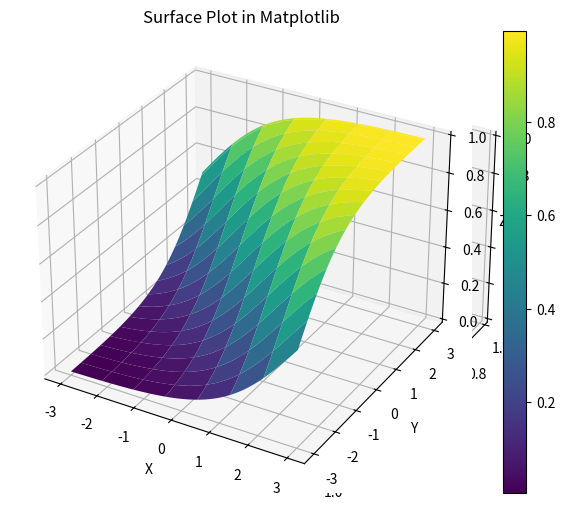

Write Python code to recreate this figure.
import numpy as np
import matplotlib.pyplot as plt
from mpl_toolkits import mplot3d

fig = plt.figure(figsize=(8,6))
ax3d = plt.axes(projection="3d")

xdata = np.linspace(-3,3,50)
ydata = np.linspace(-3,3,100)
X,Y = np.meshgrid(xdata,ydata)
Z = 1/(1+np.exp(-X-Y))

ax3d = plt.axes(projection='3d')
surf=ax3d.plot_surface(X, Y, Z, rstride=7, cstride=7, cmap="viridis")
fig.colorbar(surf, ax=ax3d)
ax3d.set_title('Surface Plot in Matplotlib')
ax3d.set_xlabel('X')
ax3d.set_ylabel('Y')
ax3d.set_zlabel('Z')

plt.savefig("Customized Surface Plot.png")

plt.show()